Image classification data set "CNN" (pronad1/Academic_PSTU_CSE on GitHub). Class labels (2): cats, dogs.

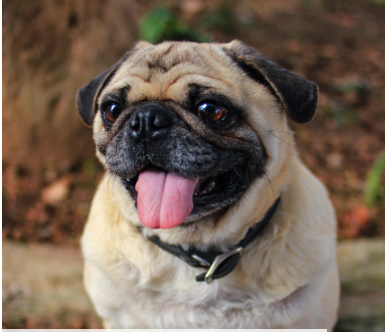
Label: dogs

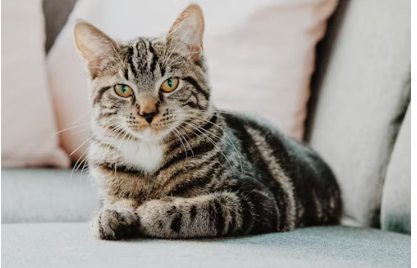
Label: cats

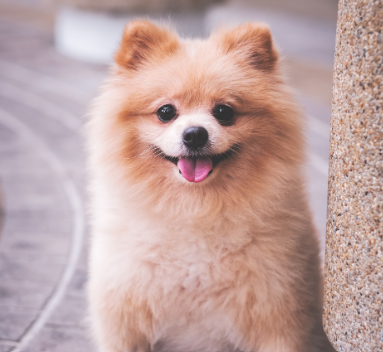
Label: dogs

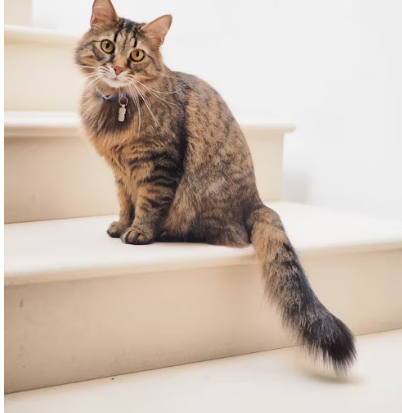
Label: cats

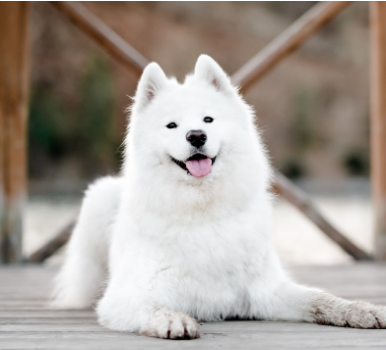
Label: dogs

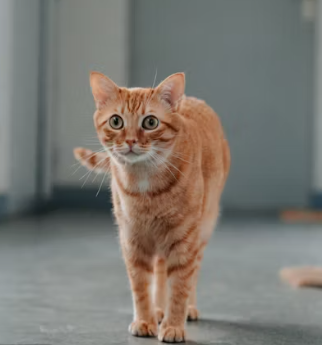
Label: cats
